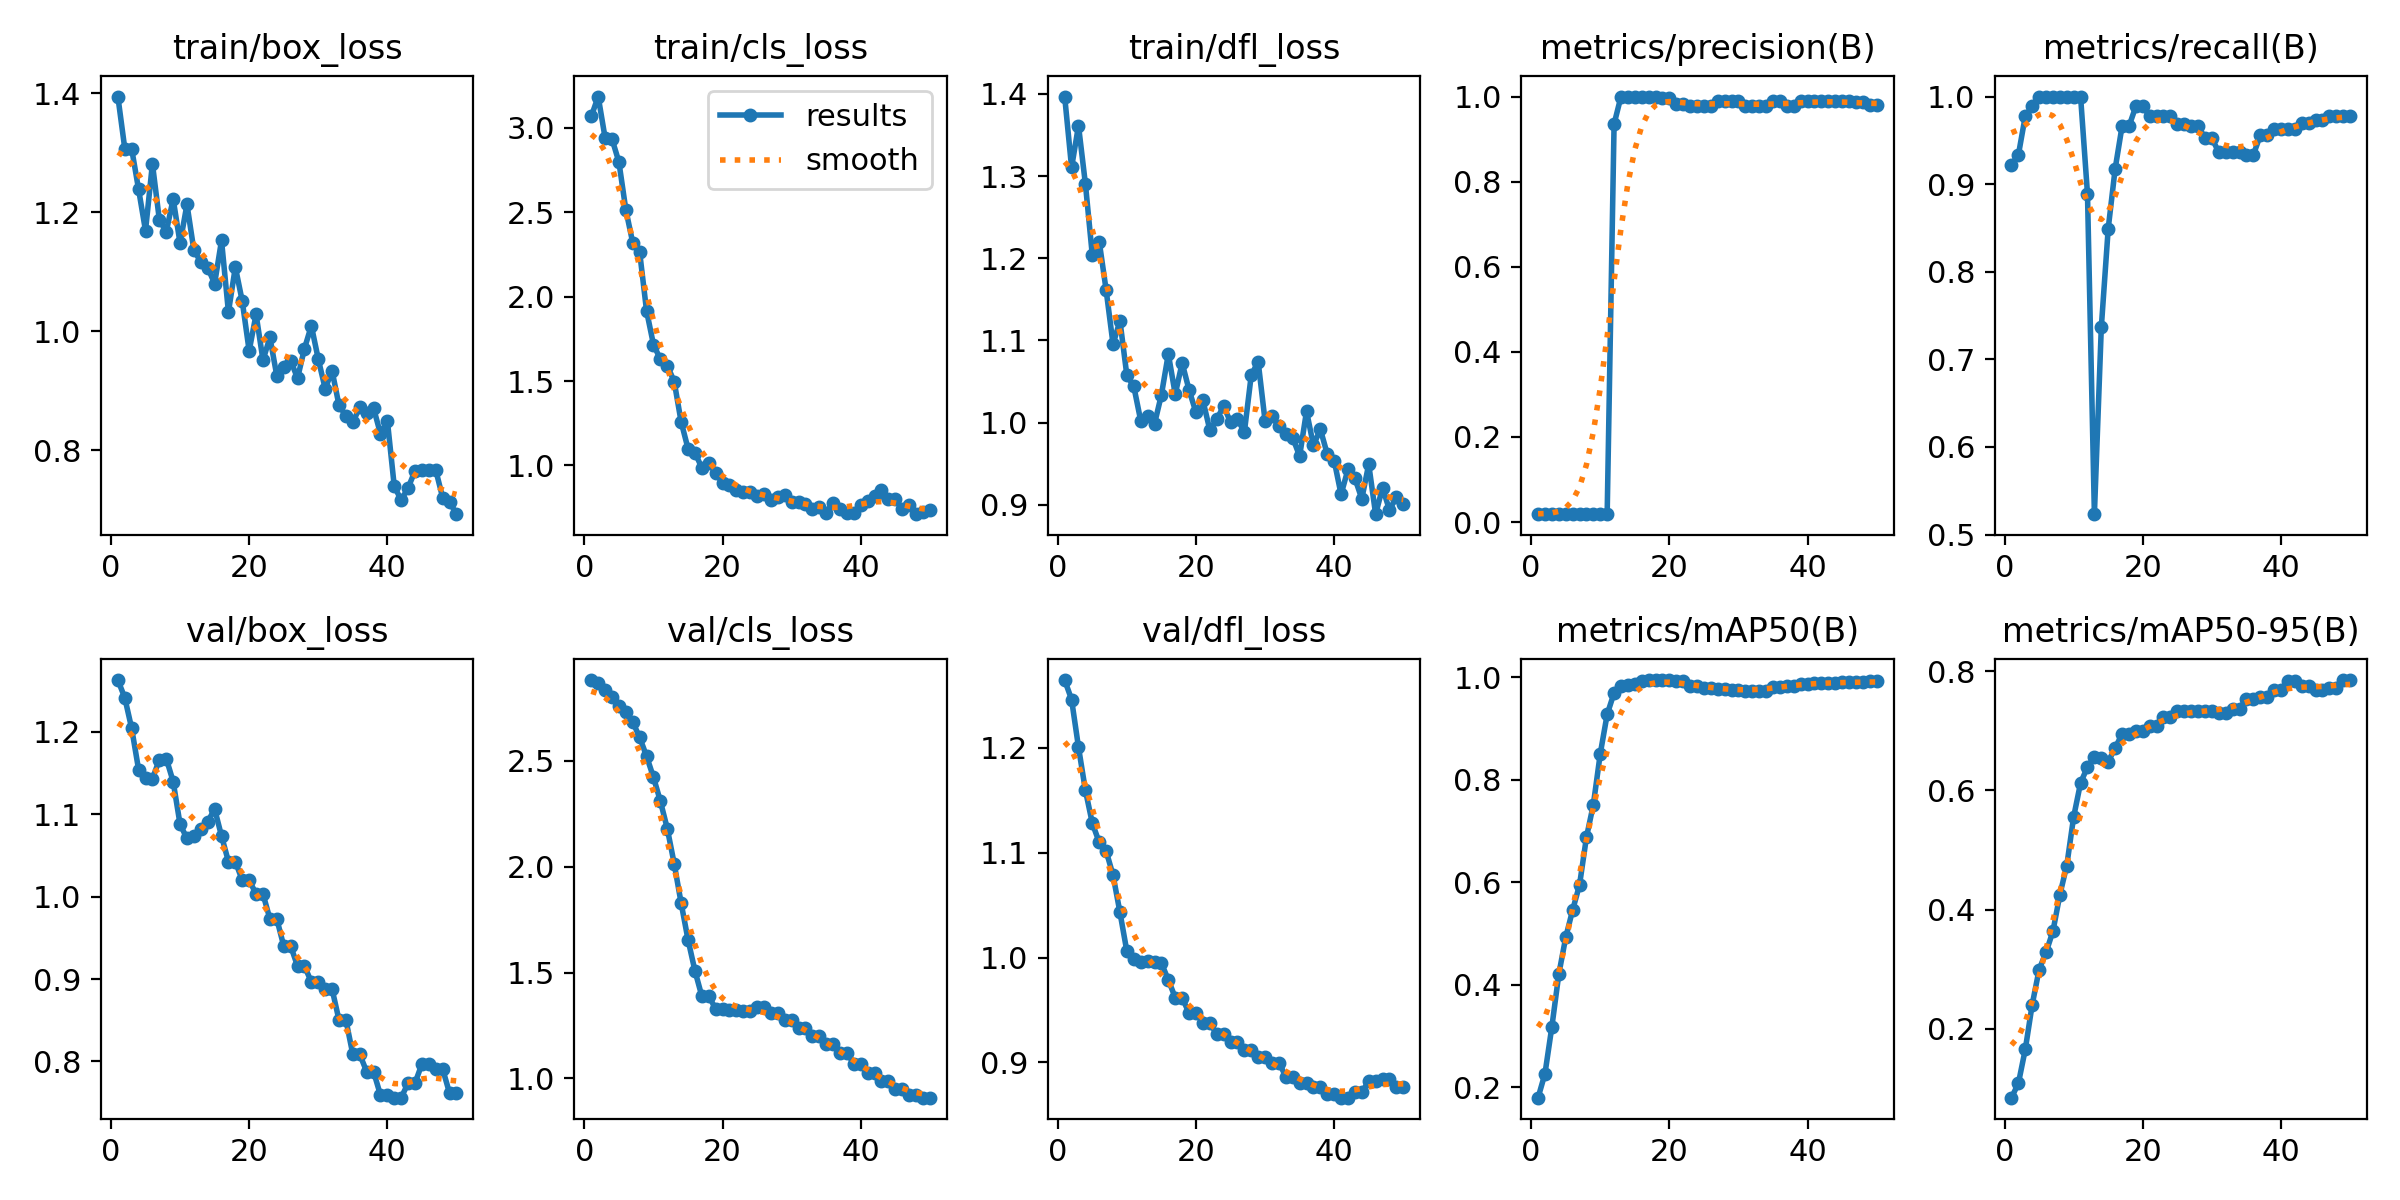

Source data for this figure (header and first rows):
epoch, time, train/box_loss, train/cls_loss, train/dfl_loss, metrics/precision(B), metrics/recall(B), metrics/mAP50(B), metrics/mAP50-95(B), val/box_loss, val/cls_loss, val/dfl_loss, lr/pg0, lr/pg1, lr/pg2
1, 7.847, 1.394, 3.066, 1.397, 0.01844, 0.9222, 0.1797, 0.08401, 1.263, 2.881, 1.265, 0, 0, 0
2, 15.14, 1.307, 3.184, 1.31, 0.01867, 0.9333, 0.2267, 0.108, 1.241, 2.867, 1.246, 1.9604e-05, 1.9604e-05, 1.9604e-05
3, 22.26, 1.306, 2.94, 1.361, 0.01956, 0.9778, 0.3185, 0.1653, 1.204, 2.834, 1.201, 3.8416e-05, 3.8416e-05, 3.8416e-05
4, 29.43, 1.238, 2.933, 1.29, 0.01978, 0.9889, 0.4206, 0.2403, 1.154, 2.801, 1.159, 5.6436e-05, 5.6436e-05, 5.6436e-05
5, 36.98, 1.169, 2.797, 1.204, 0.02, 1, 0.4925, 0.2992, 1.144, 2.758, 1.128, 7.3664e-05, 7.3664e-05, 7.3664e-05
6, 44.39, 1.281, 2.514, 1.22, 0.02, 1, 0.5458, 0.3281, 1.143, 2.731, 1.11, 9.01e-05, 9.01e-05, 9.01e-05
7, 51.62, 1.187, 2.319, 1.161, 0.02, 1, 0.5949, 0.3635, 1.166, 2.683, 1.102, 0.0001057, 0.0001057, 0.0001057
8, 59.69, 1.167, 2.264, 1.096, 0.02, 1, 0.688, 0.4247, 1.167, 2.61, 1.079, 0.0001206, 0.0001206, 0.0001206
9, 67.03, 1.222, 1.915, 1.124, 0.02, 1, 0.7517, 0.4739, 1.14, 2.521, 1.043, 0.0001347, 0.0001347, 0.0001347
10, 73.91, 1.148, 1.716, 1.057, 0.02, 1, 0.851, 0.5558, 1.088, 2.422, 1.006, 0.0001479, 0.0001479, 0.0001479
11, 80.57, 1.213, 1.629, 1.044, 0.02, 1, 0.9278, 0.6127, 1.071, 2.309, 0.9982, 0.0001604, 0.0001604, 0.0001604
12, 87.29, 1.136, 1.592, 1.003, 0.9354, 0.8889, 0.9696, 0.6394, 1.073, 2.18, 0.996, 0.0001721, 0.0001721, 0.0001721
13, 93.99, 1.117, 1.497, 1.008, 1, 0.5233, 0.9822, 0.6569, 1.082, 2.014, 0.9969, 0.000183, 0.000183, 0.000183
14, 100.8, 1.107, 1.259, 0.9985, 1, 0.7365, 0.9851, 0.6549, 1.091, 1.828, 0.9956, 0.0001931, 0.0001931, 0.0001931
15, 107.4, 1.08, 1.1, 1.034, 1, 0.8493, 0.9866, 0.6482, 1.106, 1.655, 0.9946, 0.0002024, 0.0002024, 0.0002024
16, 113.8, 1.153, 1.075, 1.084, 1, 0.9173, 0.9927, 0.6715, 1.073, 1.508, 0.9787, 0.0002109, 0.0002109, 0.0002109
17, 120.5, 1.032, 0.9864, 1.035, 1, 0.9659, 0.9947, 0.6945, 1.042, 1.388, 0.9617, 0.0002186, 0.0002186, 0.0002186
18, 127.1, 1.108, 1.017, 1.073, 1, 0.9659, 0.9947, 0.6945, 1.042, 1.388, 0.9617, 0.0002256, 0.0002256, 0.0002256
19, 133.8, 1.05, 0.9534, 1.04, 0.9957, 0.9889, 0.9948, 0.7005, 1.02, 1.329, 0.9469, 0.0002317, 0.0002317, 0.0002317
20, 140.7, 0.9669, 0.8963, 1.013, 0.9957, 0.9889, 0.9948, 0.7005, 1.02, 1.329, 0.9469, 0.000237, 0.000237, 0.000237
21, 147.9, 1.028, 0.8832, 1.027, 0.983, 0.9778, 0.992, 0.7087, 1.003, 1.323, 0.938, 0.0002416, 0.0002416, 0.0002416
22, 154.5, 0.9513, 0.8548, 0.9913, 0.983, 0.9778, 0.992, 0.7087, 1.003, 1.323, 0.938, 0.0002454, 0.0002454, 0.0002454
23, 161.3, 0.9895, 0.8449, 1.004, 0.9776, 0.9778, 0.9834, 0.724, 0.9729, 1.319, 0.9268, 0.0002483, 0.0002483, 0.0002483
24, 167.8, 0.9251, 0.8417, 1.02, 0.9776, 0.9778, 0.9834, 0.724, 0.9729, 1.319, 0.9268, 0.0002505, 0.0002505, 0.0002505
25, 174.5, 0.9389, 0.8199, 1.001, 0.9776, 0.9682, 0.9787, 0.7342, 0.9402, 1.338, 0.9198, 0.0002519, 0.0002519, 0.0002519
26, 180.8, 0.9506, 0.8315, 1.005, 0.9776, 0.9682, 0.9787, 0.7342, 0.9402, 1.338, 0.9198, 0.0002525, 0.0002525, 0.0002525
27, 187.4, 0.9209, 0.7947, 0.9882, 0.9884, 0.9667, 0.9779, 0.7338, 0.9157, 1.311, 0.9122, 0.0002523, 0.0002523, 0.0002523
28, 193.9, 0.9706, 0.8114, 1.058, 0.9884, 0.9667, 0.9779, 0.7338, 0.9157, 1.311, 0.9122, 0.0002513, 0.0002513, 0.0002513
29, 200.9, 1.009, 0.8233, 1.074, 0.9885, 0.9525, 0.9753, 0.7341, 0.8965, 1.274, 0.9053, 0.0002495, 0.0002495, 0.0002495
30, 209, 0.9531, 0.7812, 1.002, 0.9885, 0.9525, 0.9753, 0.7341, 0.8965, 1.274, 0.9053, 0.000247, 0.000247, 0.000247
31, 217.5, 0.9034, 0.7811, 1.008, 0.9768, 0.9364, 0.973, 0.7307, 0.8878, 1.238, 0.8999, 0.0002436, 0.0002436, 0.0002436
32, 229.1, 0.9333, 0.7714, 0.9957, 0.9768, 0.9364, 0.973, 0.7307, 0.8878, 1.238, 0.8999, 0.0002394, 0.0002394, 0.0002394
33, 237.1, 0.8754, 0.7427, 0.9866, 0.9768, 0.9371, 0.9732, 0.7364, 0.8502, 1.202, 0.8865, 0.0002345, 0.0002345, 0.0002345
34, 244.2, 0.8573, 0.753, 0.9818, 0.9768, 0.9371, 0.9732, 0.7364, 0.8502, 1.202, 0.8865, 0.0002288, 0.0002288, 0.0002288
35, 251.2, 0.8471, 0.7211, 0.9593, 0.9898, 0.9333, 0.9815, 0.7544, 0.8088, 1.163, 0.8805, 0.0002222, 0.0002222, 0.0002222
36, 259, 0.8717, 0.7785, 1.014, 0.9898, 0.9333, 0.9815, 0.7544, 0.8088, 1.163, 0.8805, 0.0002149, 0.0002149, 0.0002149
37, 266.8, 0.8627, 0.7412, 0.9724, 0.9773, 0.9556, 0.9836, 0.7567, 0.7877, 1.12, 0.8769, 0.0002068, 0.0002068, 0.0002068
38, 274, 0.8707, 0.7176, 0.992, 0.9773, 0.9556, 0.9836, 0.7567, 0.7877, 1.12, 0.8769, 0.0001979, 0.0001979, 0.0001979
39, 280.9, 0.8275, 0.7209, 0.9619, 0.9886, 0.9627, 0.988, 0.7682, 0.7593, 1.069, 0.87, 0.0001882, 0.0001882, 0.0001882
40, 287.9, 0.8494, 0.7669, 0.954, 0.9886, 0.9627, 0.988, 0.7682, 0.7593, 1.069, 0.87, 0.0001777, 0.0001777, 0.0001777
41, 295.1, 0.7391, 0.7919, 0.9128, 0.9886, 0.9634, 0.9891, 0.7834, 0.7561, 1.027, 0.8664, 0.0001664, 0.0001664, 0.0001664
42, 301.9, 0.7162, 0.8188, 0.9434, 0.9886, 0.9634, 0.9891, 0.7834, 0.7561, 1.027, 0.8664, 0.0001543, 0.0001543, 0.0001543
43, 308.6, 0.7365, 0.855, 0.9324, 0.9887, 0.9697, 0.9893, 0.775, 0.7738, 0.9859, 0.8714, 0.0001415, 0.0001415, 0.0001415
44, 315.6, 0.765, 0.8006, 0.9074, 0.9887, 0.9697, 0.9893, 0.775, 0.7738, 0.9859, 0.8714, 0.0001278, 0.0001278, 0.0001278
45, 322.3, 0.7674, 0.7997, 0.9494, 0.9887, 0.9731, 0.9901, 0.768, 0.797, 0.9524, 0.8823, 0.0001133, 0.0001133, 0.0001133
46, 329.3, 0.7664, 0.7432, 0.8887, 0.9887, 0.9731, 0.9901, 0.768, 0.797, 0.9524, 0.8823, 9.81e-05, 9.81e-05, 9.81e-05
47, 336, 0.7665, 0.7675, 0.9208, 0.9865, 0.9778, 0.9901, 0.7715, 0.7909, 0.9235, 0.8843, 8.2064e-05, 8.2064e-05, 8.2064e-05
48, 342.7, 0.7202, 0.7116, 0.8939, 0.9865, 0.9778, 0.9901, 0.7715, 0.7909, 0.9235, 0.8843, 6.5236e-05, 6.5236e-05, 6.5236e-05
49, 349.7, 0.7128, 0.7226, 0.9094, 0.9802, 0.9778, 0.992, 0.7855, 0.7616, 0.9092, 0.8764, 4.7616e-05, 4.7616e-05, 4.7616e-05
50, 356.4, 0.6923, 0.7349, 0.9009, 0.9802, 0.9778, 0.992, 0.7855, 0.7616, 0.9092, 0.8764, 2.9204e-05, 2.9204e-05, 2.9204e-05
